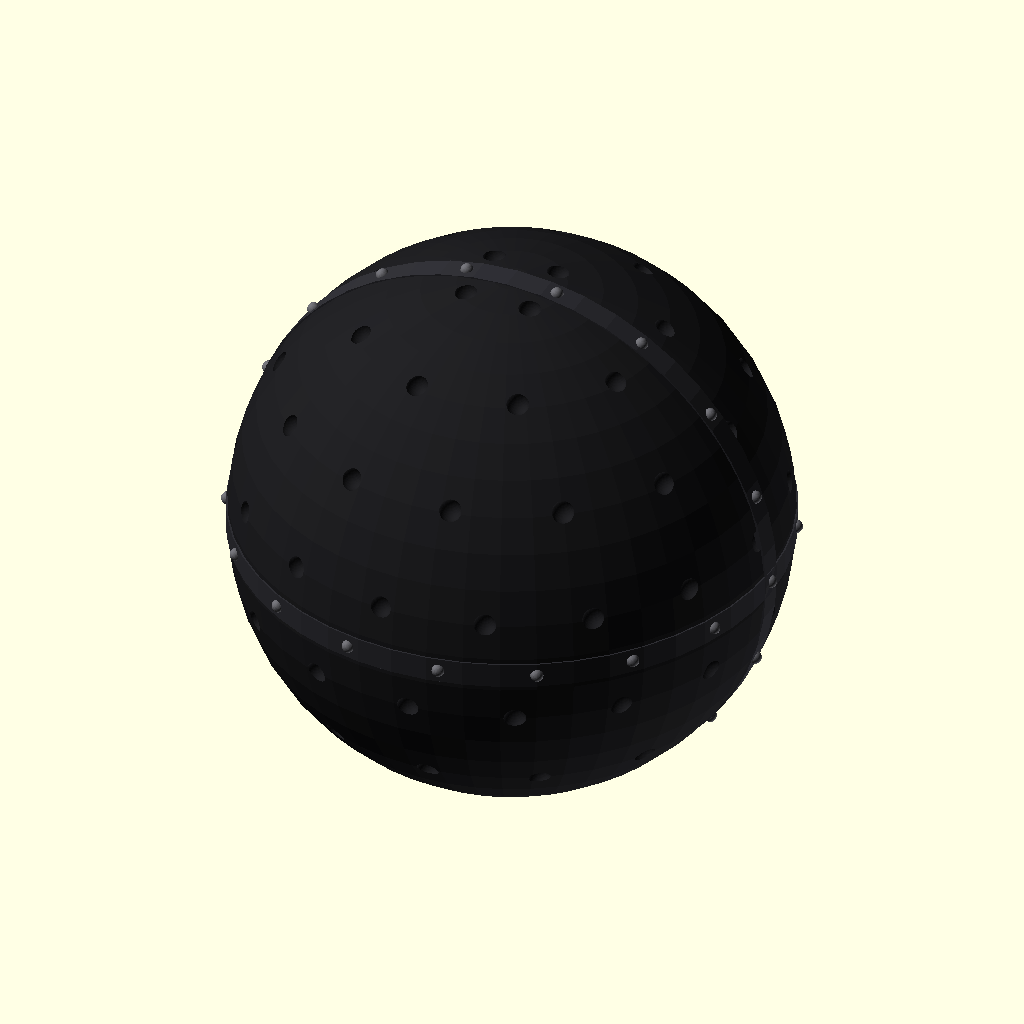
Cell 1: rendered with the file's own defaults.
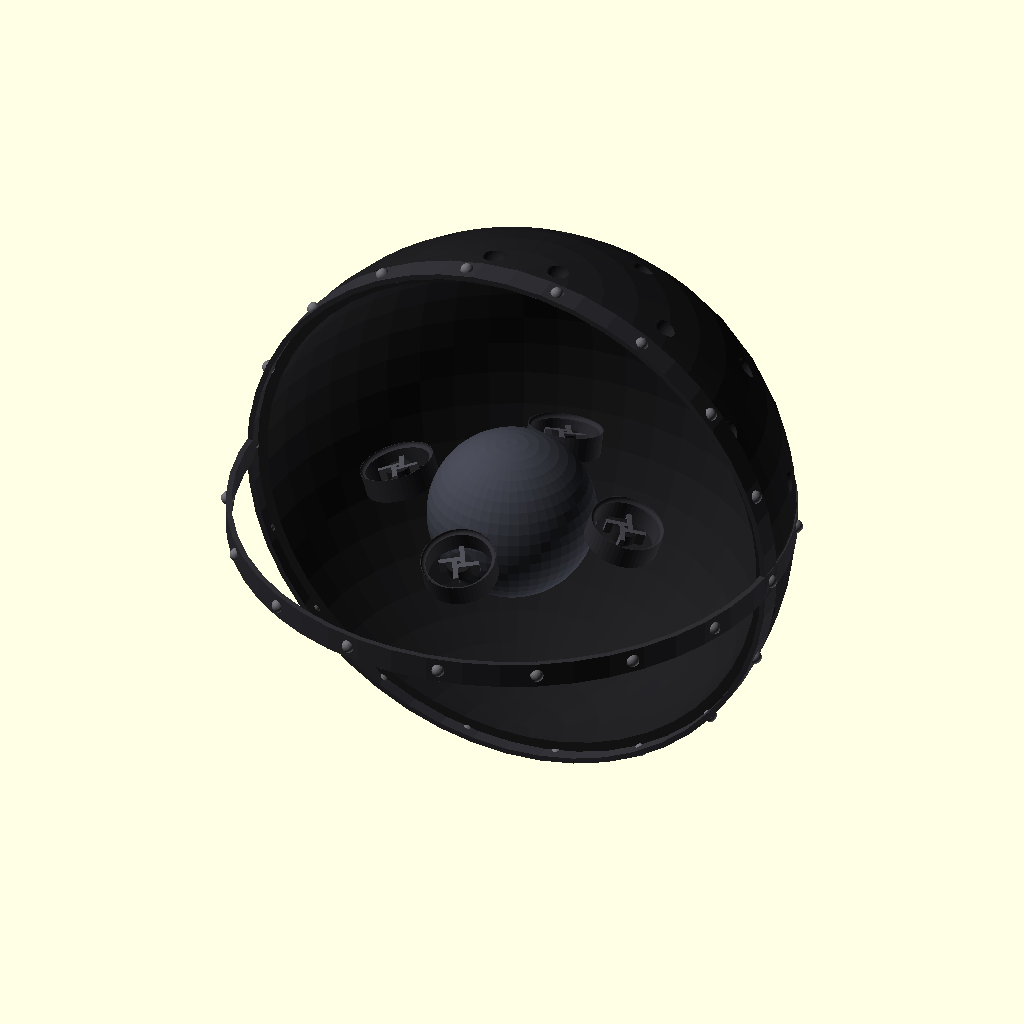
Cell 2: the same model with cutaway = true.
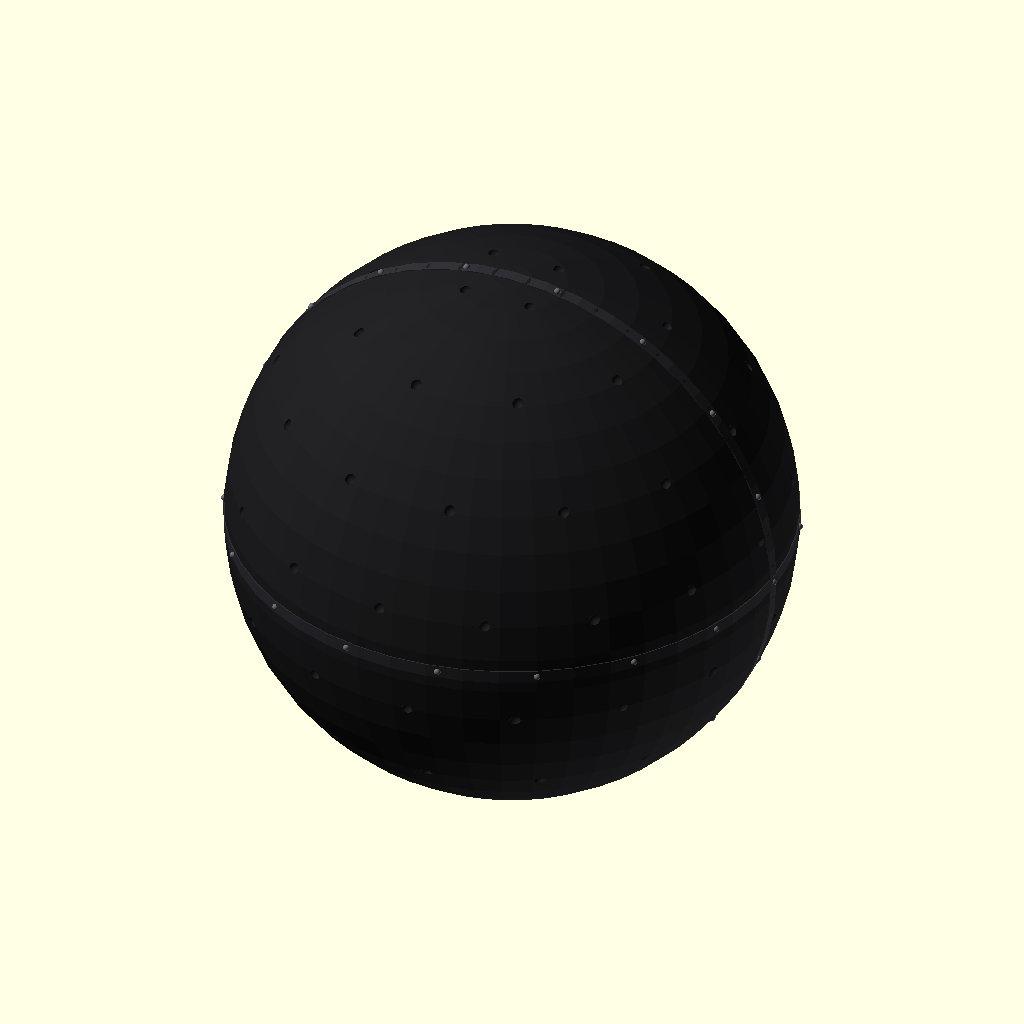
Cell 3 — R set to 300, the other parameters unchanged.
All cells are drawn from the same view direction (rotation 55°, 0°, 25°, orthographic, colour scheme Cornfield), but the view is re-fitted for each cell, so position and scale can differ between cells as well as the parameter.
Source of the model, hardware/cad/bludger.scad:
// =====================================================================
//  BLUDGER  --  ball/params.py bludger(): radius 0.15 m, mass 1.2 kg
//  True scale: 150 mm shell radius. Looks like a menacing iron ball;
//  is actually a light foam shell over a swarm core. All threat, no skull.
//  No wings (not canon) -- just black, riveted, and rude.
// =====================================================================
include <lib/common.scad>

R = 150;
cutaway = false;

module bludger() {
    color(COL_BLACK) difference() {
        sphere(r = R);
        sphere(r = R - 8);                       // thick impact-foam wall
        vent_pattern(R, rings = 8, dimple = 6, depth = 4);
        if (cutaway) translate([0, -R, 0]) cube([R*2, R*2, R*2], center = true);
    }
    // two riveted equator bands -> "wrought iron" read
    for (tilt = [0, 90])
        rotate([tilt, 0, 0])
            color(COL_CARBON) rotate_extrude() translate([R - 1, 0]) square([3, 14], center = true);
    // rivets
    for (tilt = [0, 90])
        rotate([tilt, 0, 0])
            for (i = [0 : 17])
                rotate([0, 0, i * 20])
                    color([0.4,0.4,0.42]) translate([R, 0, 0]) sphere(r = 3.5);
    if (cutaway) swarm_core(R, n = 4, fan_d = 40);
}

bludger();
Parameter table extracted from the source (name, type, default, range or options):
R: number, default 150
cutaway: bool, default false
